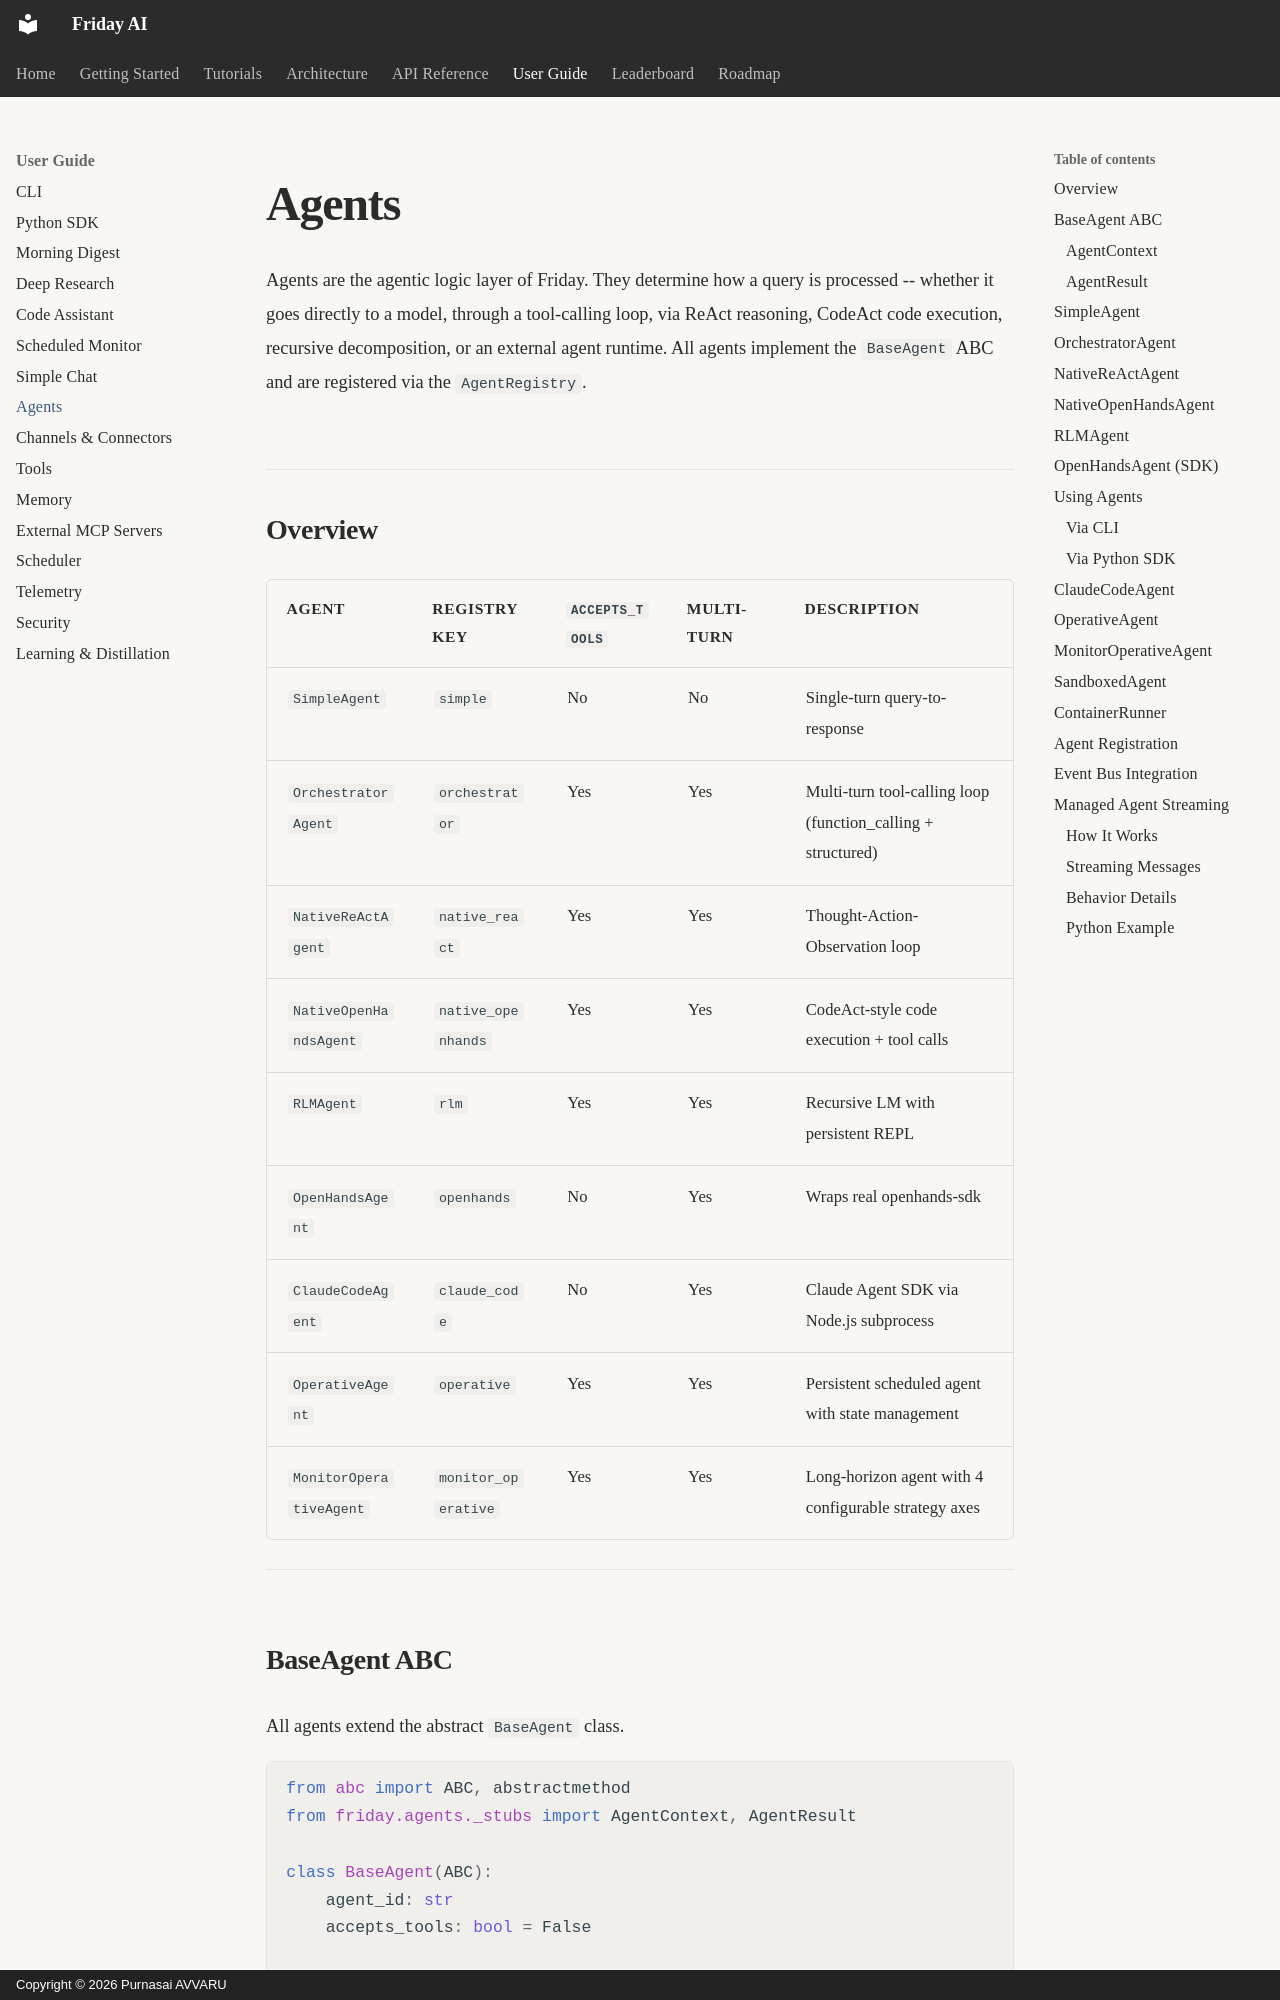

repository: purnasai1807-lgtm/Friday_AI · page: user-guide/agents/index.html · generator: mkdocs · copyright: Copyright © 2026 Purnasai AVVARU

# Agents

Agents are the agentic logic layer of Friday. They determine how a query is processed -- whether it goes directly to a model, through a tool-calling loop, via ReAct reasoning, CodeAct code execution, recursive decomposition, or an external agent runtime. All agents implement the `BaseAgent` ABC and are registered via the `AgentRegistry`.

## Overview

| Agent               | Registry Key      | `accepts_tools` | Multi-turn | Description                                  |
|---------------------|-------------------|-----------------|------------|----------------------------------------------|
| `SimpleAgent`       | `simple`          | No              | No         | Single-turn query-to-response                |
| `OrchestratorAgent` | `orchestrator`    | Yes             | Yes        | Multi-turn tool-calling loop (function_calling + structured) |
| `NativeReActAgent`  | `native_react`    | Yes             | Yes        | Thought-Action-Observation loop              |
| `NativeOpenHandsAgent` | `native_openhands` | Yes          | Yes        | CodeAct-style code execution + tool calls    |
| `RLMAgent`          | `rlm`             | Yes             | Yes        | Recursive LM with persistent REPL            |
| `OpenHandsAgent`    | `openhands`       | No              | Yes        | Wraps real openhands-sdk                     |
| `ClaudeCodeAgent`   | `claude_code`     | No              | Yes        | Claude Agent SDK via Node.js subprocess       |
| `OperativeAgent`    | `operative`       | Yes             | Yes        | Persistent scheduled agent with state management |
| `MonitorOperativeAgent` | `monitor_operative` | Yes        | Yes        | Long-horizon agent with 4 configurable strategy axes |

---
